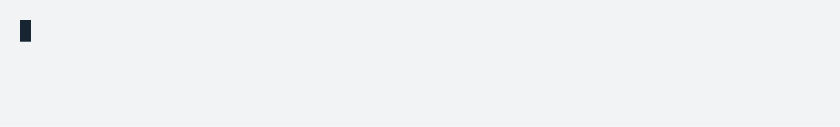
t = 0.00 s
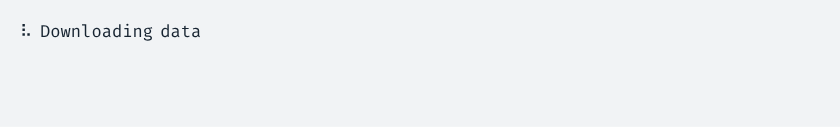
t = 1.73 s
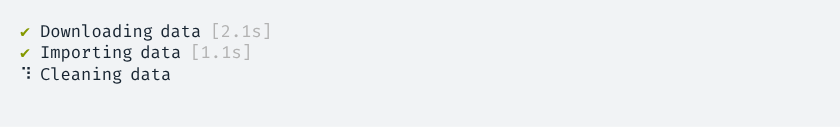
t = 3.30 s
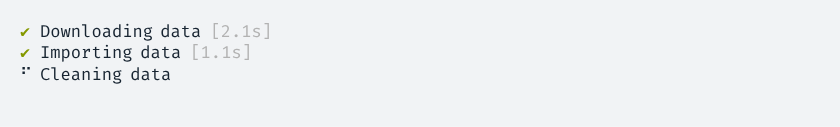
t = 5.05 s
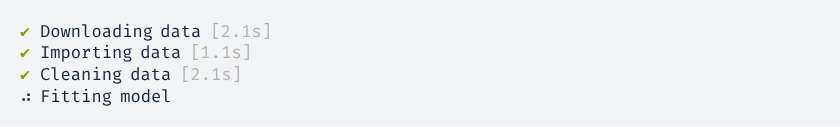
t = 6.69 s
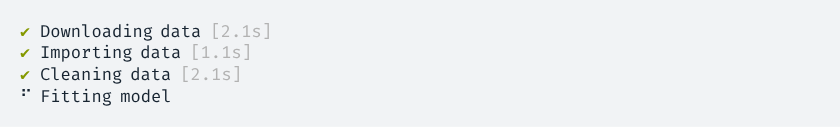
t = 7.20 s

The animated SVG that drew these frames (rendered in a browser with its animation timeline set to each time). Animation: 1 CSS @keyframes rule; frames cover the first 7.20 s, repeats indefinitely.

<svg xmlns="http://www.w3.org/2000/svg" xmlns:xlink="http://www.w3.org/1999/xlink" width="840" height="126.83999999999999"><rect width="840" height="126.83999999999999" rx="0" ry="0" class="a"></rect><svg height="86.83999999999999" viewBox="0 0 80 8.684" width="800" x="20" xmlns="http://www.w3.org/2000/svg" xmlns:xlink="http://www.w3.org/1999/xlink" y="20"><style>.a{fill:rgb(241,243,245)}.b{font-family:'Fira Code',Monaco,Consolas,Menlo,'Bitstream Vera Sans Mono','Powerline Symbols',monospace}.c{fill:rgb(23,36,49);white-space:pre}.d{fill:rgb(133,153,0);white-space:pre}.e{fill:rgb(178,178,178);white-space:pre}.f{fill:transparent}.g{fill:rgb(23,36,49)}.i{animation-duration:14.357711s;animation-iteration-count:infinite;animation-name:h;animation-timing-function:steps(1,end)}@keyframes h{0%{transform:translateX(-0px)}0.2%{transform:translateX(-80px)}0.2%{transform:translateX(-160px)}0.9%{transform:translateX(-240px)}1.6%{transform:translateX(-320px)}2.4%{transform:translateX(-400px)}3.1%{transform:translateX(-480px)}3.8%{transform:translateX(-560px)}4.5%{transform:translateX(-640px)}5.2%{transform:translateX(-720px)}5.8%{transform:translateX(-800px)}6.5%{transform:translateX(-880px)}7.3%{transform:translateX(-960px)}8%{transform:translateX(-1040px)}8.7%{transform:translateX(-1120px)}9.3%{transform:translateX(-1200px)}10%{transform:translateX(-1280px)}10.7%{transform:translateX(-1360px)}11.5%{transform:translateX(-1440px)}12.2%{transform:translateX(-1520px)}12.9%{transform:translateX(-1600px)}13.5%{transform:translateX(-1680px)}14.2%{transform:translateX(-1760px)}14.7%{transform:translateX(-1840px)}14.7%{transform:translateX(-1920px)}14.7%{transform:translateX(-2000px)}14.7%{transform:translateX(-2080px)}14.7%{transform:translateX(-2160px)}14.9%{transform:translateX(-2240px)}15.6%{transform:translateX(-2320px)}16.3%{transform:translateX(-2400px)}17%{transform:translateX(-2480px)}17.7%{transform:translateX(-2560px)}18.4%{transform:translateX(-2640px)}19.1%{transform:translateX(-2720px)}19.8%{transform:translateX(-2800px)}20.4%{transform:translateX(-2880px)}21.2%{transform:translateX(-2960px)}21.8%{transform:translateX(-3040px)}22%{transform:translateX(-3120px)}22%{transform:translateX(-3200px)}22%{transform:translateX(-3280px)}22%{transform:translateX(-3360px)}22.1%{transform:translateX(-3440px)}22.6%{transform:translateX(-3520px)}23.4%{transform:translateX(-3600px)}24%{transform:translateX(-3680px)}24.7%{transform:translateX(-3760px)}25.4%{transform:translateX(-3840px)}26.1%{transform:translateX(-3920px)}26.8%{transform:translateX(-4000px)}27.4%{transform:translateX(-4080px)}28.1%{transform:translateX(-4160px)}28.9%{transform:translateX(-4240px)}29.6%{transform:translateX(-4320px)}30.3%{transform:translateX(-4400px)}31%{transform:translateX(-4480px)}31.6%{transform:translateX(-4560px)}32.3%{transform:translateX(-4640px)}33%{transform:translateX(-4720px)}33.8%{transform:translateX(-4800px)}34.5%{transform:translateX(-4880px)}35.2%{transform:translateX(-4960px)}35.9%{transform:translateX(-5040px)}36.5%{transform:translateX(-5120px)}36.5%{transform:translateX(-5200px)}36.5%{transform:translateX(-5280px)}36.6%{transform:translateX(-5360px)}36.6%{transform:translateX(-5440px)}37.2%{transform:translateX(-5520px)}37.9%{transform:translateX(-5600px)}38.7%{transform:translateX(-5680px)}39.4%{transform:translateX(-5760px)}40%{transform:translateX(-5840px)}40.7%{transform:translateX(-5920px)}41.5%{transform:translateX(-6000px)}42.2%{transform:translateX(-6080px)}42.8%{transform:translateX(-6160px)}43.5%{transform:translateX(-6240px)}44.3%{transform:translateX(-6320px)}45%{transform:translateX(-6400px)}45.6%{transform:translateX(-6480px)}46.3%{transform:translateX(-6560px)}46.9%{transform:translateX(-6640px)}47.8%{transform:translateX(-6720px)}48.5%{transform:translateX(-6800px)}49.1%{transform:translateX(-6880px)}49.7%{transform:translateX(-6960px)}50.6%{transform:translateX(-7040px)}51.3%{transform:translateX(-7120px)}51.9%{transform:translateX(-7200px)}52.6%{transform:translateX(-7280px)}53.4%{transform:translateX(-7360px)}54.1%{transform:translateX(-7440px)}54.7%{transform:translateX(-7520px)}55.4%{transform:translateX(-7600px)}56%{transform:translateX(-7680px)}56.9%{transform:translateX(-7760px)}57.5%{transform:translateX(-7840px)}58.2%{transform:translateX(-7920px)}58.2%{transform:translateX(-8000px)}58.2%{transform:translateX(-8080px)}100%{transform:translateX(-8160px)}}</style><g font-family="&#x27;Fira Code&#x27;,Monaco,Consolas,Menlo,&#x27;Bitstream Vera Sans Mono&#x27;,&#x27;Powerline Symbols&#x27;,monospace" font-size="1.67" class="b"><defs><symbol id="1"><text font-size="1.67" x="0" y="1.67" class="c">⠙</text><text font-size="1.67" x="2.004" y="1.67" class="c">Downloading</text><text font-size="1.67" x="14.027999999999999" y="1.67" class="c">data</text></symbol><symbol id="2"><text font-size="1.67" x="0" y="1.67" class="c">⠹</text><text font-size="1.67" x="2.004" y="1.67" class="c">Downloading</text><text font-size="1.67" x="14.027999999999999" y="1.67" class="c">data</text></symbol><symbol id="3"><text font-size="1.67" x="0" y="1.67" class="c">⠸</text><text font-size="1.67" x="2.004" y="1.67" class="c">Downloading</text><text font-size="1.67" x="14.027999999999999" y="1.67" class="c">data</text></symbol><symbol id="4"><text font-size="1.67" x="0" y="1.67" class="c">⠼</text><text font-size="1.67" x="2.004" y="1.67" class="c">Downloading</text><text font-size="1.67" x="14.027999999999999" y="1.67" class="c">data</text></symbol><symbol id="5"><text font-size="1.67" x="0" y="1.67" class="c">⠴</text><text font-size="1.67" x="2.004" y="1.67" class="c">Downloading</text><text font-size="1.67" x="14.027999999999999" y="1.67" class="c">data</text></symbol><symbol id="6"><text font-size="1.67" x="0" y="1.67" class="c">⠦</text><text font-size="1.67" x="2.004" y="1.67" class="c">Downloading</text><text font-size="1.67" x="14.027999999999999" y="1.67" class="c">data</text></symbol><symbol id="7"><text font-size="1.67" x="0" y="1.67" class="c">⠧</text><text font-size="1.67" x="2.004" y="1.67" class="c">Downloading</text><text font-size="1.67" x="14.027999999999999" y="1.67" class="c">data</text></symbol><symbol id="8"><text font-size="1.67" x="0" y="1.67" class="c">⠇</text><text font-size="1.67" x="2.004" y="1.67" class="c">Downloading</text><text font-size="1.67" x="14.027999999999999" y="1.67" class="c">data</text></symbol><symbol id="9"><text font-size="1.67" x="0" y="1.67" class="c">⠏</text><text font-size="1.67" x="2.004" y="1.67" class="c">Downloading</text><text font-size="1.67" x="14.027999999999999" y="1.67" class="c">data</text></symbol><symbol id="10"><text font-size="1.67" x="0" y="1.67" class="c">⠋</text><text font-size="1.67" x="2.004" y="1.67" class="c">Downloading</text><text font-size="1.67" x="14.027999999999999" y="1.67" class="c">data</text></symbol><symbol id="11"><text font-size="1.67" x="0" y="1.67" class="d">✔</text><text font-size="1.67" x="2.004" y="1.67" class="c">Downloading</text><text font-size="1.67" x="14.027999999999999" y="1.67" class="c">data</text><text font-size="1.67" x="19.037999999999997" y="1.67" class="e">[2.1s]</text></symbol><symbol id="12"><text font-size="1.67" x="0" y="1.67" class="c">⠙</text><text font-size="1.67" x="2.004" y="1.67" class="c">Importing</text><text font-size="1.67" x="12.024" y="1.67" class="c">data</text></symbol><symbol id="13"><text font-size="1.67" x="0" y="1.67" class="c">⠹</text><text font-size="1.67" x="2.004" y="1.67" class="c">Importing</text><text font-size="1.67" x="12.024" y="1.67" class="c">data</text></symbol><symbol id="14"><text font-size="1.67" x="0" y="1.67" class="d">✔</text><text font-size="1.67" x="2.004" y="1.67" class="c">Importing</text><text font-size="1.67" x="12.024" y="1.67" class="c">data</text><text font-size="1.67" x="17.034" y="1.67" class="e">[1.1s]</text></symbol><symbol id="15"><text font-size="1.67" x="0" y="1.67" class="c">⠙</text><text font-size="1.67" x="2.004" y="1.67" class="c">Cleaning</text><text font-size="1.67" x="11.021999999999998" y="1.67" class="c">data</text></symbol><symbol id="16"><text font-size="1.67" x="0" y="1.67" class="c">⠹</text><text font-size="1.67" x="2.004" y="1.67" class="c">Cleaning</text><text font-size="1.67" x="11.021999999999998" y="1.67" class="c">data</text></symbol><symbol id="17"><text font-size="1.67" x="0" y="1.67" class="c">⠸</text><text font-size="1.67" x="2.004" y="1.67" class="c">Cleaning</text><text font-size="1.67" x="11.021999999999998" y="1.67" class="c">data</text></symbol><symbol id="18"><text font-size="1.67" x="0" y="1.67" class="c">⠼</text><text font-size="1.67" x="2.004" y="1.67" class="c">Cleaning</text><text font-size="1.67" x="11.021999999999998" y="1.67" class="c">data</text></symbol><symbol id="19"><text font-size="1.67" x="0" y="1.67" class="c">⠴</text><text font-size="1.67" x="2.004" y="1.67" class="c">Cleaning</text><text font-size="1.67" x="11.021999999999998" y="1.67" class="c">data</text></symbol><symbol id="20"><text font-size="1.67" x="0" y="1.67" class="c">⠦</text><text font-size="1.67" x="2.004" y="1.67" class="c">Cleaning</text><text font-size="1.67" x="11.021999999999998" y="1.67" class="c">data</text></symbol><symbol id="21"><text font-size="1.67" x="0" y="1.67" class="c">⠧</text><text font-size="1.67" x="2.004" y="1.67" class="c">Cleaning</text><text font-size="1.67" x="11.021999999999998" y="1.67" class="c">data</text></symbol><symbol id="22"><text font-size="1.67" x="0" y="1.67" class="c">⠇</text><text font-size="1.67" x="2.004" y="1.67" class="c">Cleaning</text><text font-size="1.67" x="11.021999999999998" y="1.67" class="c">data</text></symbol><symbol id="23"><text font-size="1.67" x="0" y="1.67" class="c">⠏</text><text font-size="1.67" x="2.004" y="1.67" class="c">Cleaning</text><text font-size="1.67" x="11.021999999999998" y="1.67" class="c">data</text></symbol><symbol id="24"><text font-size="1.67" x="0" y="1.67" class="c">⠋</text><text font-size="1.67" x="2.004" y="1.67" class="c">Cleaning</text><text font-size="1.67" x="11.021999999999998" y="1.67" class="c">data</text></symbol><symbol id="25"><text font-size="1.67" x="0" y="1.67" class="d">✔</text><text font-size="1.67" x="2.004" y="1.67" class="c">Cleaning</text><text font-size="1.67" x="11.021999999999998" y="1.67" class="c">data</text><text font-size="1.67" x="16.032" y="1.67" class="e">[2.1s]</text></symbol><symbol id="26"><text font-size="1.67" x="0" y="1.67" class="c">⠙</text><text font-size="1.67" x="2.004" y="1.67" class="c">Fitting</text><text font-size="1.67" x="10.02" y="1.67" class="c">model</text></symbol><symbol id="27"><text font-size="1.67" x="0" y="1.67" class="c">⠹</text><text font-size="1.67" x="2.004" y="1.67" class="c">Fitting</text><text font-size="1.67" x="10.02" y="1.67" class="c">model</text></symbol><symbol id="28"><text font-size="1.67" x="0" y="1.67" class="c">⠸</text><text font-size="1.67" x="2.004" y="1.67" class="c">Fitting</text><text font-size="1.67" x="10.02" y="1.67" class="c">model</text></symbol><symbol id="29"><text font-size="1.67" x="0" y="1.67" class="c">⠼</text><text font-size="1.67" x="2.004" y="1.67" class="c">Fitting</text><text font-size="1.67" x="10.02" y="1.67" class="c">model</text></symbol><symbol id="30"><text font-size="1.67" x="0" y="1.67" class="c">⠴</text><text font-size="1.67" x="2.004" y="1.67" class="c">Fitting</text><text font-size="1.67" x="10.02" y="1.67" class="c">model</text></symbol><symbol id="31"><text font-size="1.67" x="0" y="1.67" class="c">⠦</text><text font-size="1.67" x="2.004" y="1.67" class="c">Fitting</text><text font-size="1.67" x="10.02" y="1.67" class="c">model</text></symbol><symbol id="32"><text font-size="1.67" x="0" y="1.67" class="c">⠧</text><text font-size="1.67" x="2.004" y="1.67" class="c">Fitting</text><text font-size="1.67" x="10.02" y="1.67" class="c">model</text></symbol><symbol id="33"><text font-size="1.67" x="0" y="1.67" class="c">⠇</text><text font-size="1.67" x="2.004" y="1.67" class="c">Fitting</text><text font-size="1.67" x="10.02" y="1.67" class="c">model</text></symbol><symbol id="34"><text font-size="1.67" x="0" y="1.67" class="c">⠏</text><text font-size="1.67" x="2.004" y="1.67" class="c">Fitting</text><text font-size="1.67" x="10.02" y="1.67" class="c">model</text></symbol><symbol id="35"><text font-size="1.67" x="0" y="1.67" class="c">⠋</text><text font-size="1.67" x="2.004" y="1.67" class="c">Fitting</text><text font-size="1.67" x="10.02" y="1.67" class="c">model</text></symbol><symbol id="36"><text font-size="1.67" x="0" y="1.67" class="d">✔</text><text font-size="1.67" x="2.004" y="1.67" class="c">Fitting</text><text font-size="1.67" x="10.02" y="1.67" class="c">model</text><text font-size="1.67" x="16.032" y="1.67" class="e">[3.1s]</text></symbol><symbol id="a"><rect height="4" width="80" x="0" y="0" class="f"></rect></symbol><symbol id="b"><rect height="2.171" width="1.1022" class="g"></rect></symbol></defs><rect height="8.684" width="80" class="a"></rect><g class="i"><svg x="0" y="0" width="8240"><svg x="0"><use xlink:href="#a"></use><use xlink:href="#b" x="-0.0040000000000000036" y="0"></use></svg><svg x="80"><use xlink:href="#a"></use></svg><svg x="160"><use xlink:href="#a"></use><use xlink:href="#1" y="0"></use></svg><svg x="240"><use xlink:href="#a"></use><use xlink:href="#2" y="0"></use></svg><svg x="320"><use xlink:href="#a"></use><use xlink:href="#3" y="0"></use></svg><svg x="400"><use xlink:href="#a"></use><use xlink:href="#4" y="0"></use></svg><svg x="480"><use xlink:href="#a"></use><use xlink:href="#5" y="0"></use></svg><svg x="560"><use xlink:href="#a"></use><use xlink:href="#6" y="0"></use></svg><svg x="640"><use xlink:href="#a"></use><use xlink:href="#7" y="0"></use></svg><svg x="720"><use xlink:href="#a"></use><use xlink:href="#8" y="0"></use></svg><svg x="800"><use xlink:href="#a"></use><use xlink:href="#9" y="0"></use></svg><svg x="880"><use xlink:href="#a"></use><use xlink:href="#10" y="0"></use></svg><svg x="960"><use xlink:href="#a"></use><use xlink:href="#1" y="0"></use></svg><svg x="1040"><use xlink:href="#a"></use><use xlink:href="#2" y="0"></use></svg><svg x="1120"><use xlink:href="#a"></use><use xlink:href="#3" y="0"></use></svg><svg x="1200"><use xlink:href="#a"></use><use xlink:href="#4" y="0"></use></svg><svg x="1280"><use xlink:href="#a"></use><use xlink:href="#5" y="0"></use></svg><svg x="1360"><use xlink:href="#a"></use><use xlink:href="#6" y="0"></use></svg><svg x="1440"><use xlink:href="#a"></use><use xlink:href="#7" y="0"></use></svg><svg x="1520"><use xlink:href="#a"></use><use xlink:href="#8" y="0"></use></svg><svg x="1600"><use xlink:href="#a"></use><use xlink:href="#9" y="0"></use></svg><svg x="1680"><use xlink:href="#a"></use><use xlink:href="#10" y="0"></use></svg><svg x="1760"><use xlink:href="#a"></use><use xlink:href="#1" y="0"></use></svg><svg x="1840"><use xlink:href="#a"></use><use xlink:href="#11" y="0"></use></svg><svg x="1920"><use xlink:href="#a"></use><use xlink:href="#11" y="0"></use></svg><svg x="2000"><use xlink:href="#a"></use><use xlink:href="#b" x="-0.0040000000000000036" y="2.146"></use><use xlink:href="#11" y="0"></use></svg><svg x="2080"><use xlink:href="#a"></use><use xlink:href="#11" y="0"></use></svg><svg x="2160"><use xlink:href="#a"></use><use xlink:href="#11" y="0"></use><use xlink:href="#12" y="2.171"></use></svg><svg x="2240"><use xlink:href="#a"></use><use xlink:href="#11" y="0"></use><use xlink:href="#13" y="2.171"></use></svg><svg x="2320"><use xlink:href="#a"></use><use xlink:href="#11" y="0"></use><text font-size="1.67" x="0" y="3.8409999999999997" class="c">⠸</text><text font-size="1.67" x="2.004" y="3.8409999999999997" class="c">Importing</text><text font-size="1.67" x="12.024" y="3.8409999999999997" class="c">data</text></svg><svg x="2400"><use xlink:href="#a"></use><use xlink:href="#11" y="0"></use><text font-size="1.67" x="0" y="3.8409999999999997" class="c">⠼</text><text font-size="1.67" x="2.004" y="3.8409999999999997" class="c">Importing</text><text font-size="1.67" x="12.024" y="3.8409999999999997" class="c">data</text></svg><svg x="2480"><use xlink:href="#a"></use><use xlink:href="#11" y="0"></use><text font-size="1.67" x="0" y="3.8409999999999997" class="c">⠴</text><text font-size="1.67" x="2.004" y="3.8409999999999997" class="c">Importing</text><text font-size="1.67" x="12.024" y="3.8409999999999997" class="c">data</text></svg><svg x="2560"><use xlink:href="#a"></use><use xlink:href="#11" y="0"></use><text font-size="1.67" x="0" y="3.8409999999999997" class="c">⠦</text><text font-size="1.67" x="2.004" y="3.8409999999999997" class="c">Importing</text><text font-size="1.67" x="12.024" y="3.8409999999999997" class="c">data</text></svg><svg x="2640"><use xlink:href="#a"></use><use xlink:href="#11" y="0"></use><text font-size="1.67" x="0" y="3.8409999999999997" class="c">⠧</text><text font-size="1.67" x="2.004" y="3.8409999999999997" class="c">Importing</text><text font-size="1.67" x="12.024" y="3.8409999999999997" class="c">data</text></svg><svg x="2720"><use xlink:href="#a"></use><use xlink:href="#11" y="0"></use><text font-size="1.67" x="0" y="3.8409999999999997" class="c">⠇</text><text font-size="1.67" x="2.004" y="3.8409999999999997" class="c">Importing</text><text font-size="1.67" x="12.024" y="3.8409999999999997" class="c">data</text></svg><svg x="2800"><use xlink:href="#a"></use><use xlink:href="#11" y="0"></use><text font-size="1.67" x="0" y="3.8409999999999997" class="c">⠏</text><text font-size="1.67" x="2.004" y="3.8409999999999997" class="c">Importing</text><text font-size="1.67" x="12.024" y="3.8409999999999997" class="c">data</text></svg><svg x="2880"><use xlink:href="#a"></use><use xlink:href="#11" y="0"></use><text font-size="1.67" x="0" y="3.8409999999999997" class="c">⠋</text><text font-size="1.67" x="2.004" y="3.8409999999999997" class="c">Importing</text><text font-size="1.67" x="12.024" y="3.8409999999999997" class="c">data</text></svg><svg x="2960"><use xlink:href="#a"></use><use xlink:href="#11" y="0"></use><use xlink:href="#12" y="2.171"></use></svg><svg x="3040"><use xlink:href="#a"></use><use xlink:href="#11" y="0"></use><use xlink:href="#13" y="2.171"></use></svg><svg x="3120"><use xlink:href="#a"></use><use xlink:href="#11" y="0"></use><use xlink:href="#14" y="2.171"></use></svg><svg x="3200"><use xlink:href="#a"></use><use xlink:href="#11" y="0"></use><use xlink:href="#14" y="2.171"></use></svg><svg x="3280"><use xlink:href="#a"></use><use xlink:href="#b" x="-0.0040000000000000036" y="4.317"></use><use xlink:href="#11" y="0"></use><use xlink:href="#14" y="2.171"></use></svg><svg x="3360"><use xlink:href="#a"></use><use xlink:href="#11" y="0"></use><use xlink:href="#14" y="2.171"></use></svg><svg x="3440"><use xlink:href="#a"></use><use xlink:href="#11" y="0"></use><use xlink:href="#14" y="2.171"></use><use xlink:href="#15" y="4.342"></use></svg><svg x="3520"><use xlink:href="#a"></use><use xlink:href="#11" y="0"></use><use xlink:href="#14" y="2.171"></use><use xlink:href="#16" y="4.342"></use></svg><svg x="3600"><use xlink:href="#a"></use><use xlink:href="#11" y="0"></use><use xlink:href="#14" y="2.171"></use><use xlink:href="#17" y="4.342"></use></svg><svg x="3680"><use xlink:href="#a"></use><use xlink:href="#11" y="0"></use><use xlink:href="#14" y="2.171"></use><use xlink:href="#18" y="4.342"></use></svg><svg x="3760"><use xlink:href="#a"></use><use xlink:href="#11" y="0"></use><use xlink:href="#14" y="2.171"></use><use xlink:href="#19" y="4.342"></use></svg><svg x="3840"><use xlink:href="#a"></use><use xlink:href="#11" y="0"></use><use xlink:href="#14" y="2.171"></use><use xlink:href="#20" y="4.342"></use></svg><svg x="3920"><use xlink:href="#a"></use><use xlink:href="#11" y="0"></use><use xlink:href="#14" y="2.171"></use><use xlink:href="#21" y="4.342"></use></svg><svg x="4000"><use xlink:href="#a"></use><use xlink:href="#11" y="0"></use><use xlink:href="#14" y="2.171"></use><use xlink:href="#22" y="4.342"></use></svg><svg x="4080"><use xlink:href="#a"></use><use xlink:href="#11" y="0"></use><use xlink:href="#14" y="2.171"></use><use xlink:href="#23" y="4.342"></use></svg><svg x="4160"><use xlink:href="#a"></use><use xlink:href="#11" y="0"></use><use xlink:href="#14" y="2.171"></use><use xlink:href="#24" y="4.342"></use></svg><svg x="4240"><use xlink:href="#a"></use><use xlink:href="#11" y="0"></use><use xlink:href="#14" y="2.171"></use><use xlink:href="#15" y="4.342"></use></svg><svg x="4320"><use xlink:href="#a"></use><use xlink:href="#11" y="0"></use><use xlink:href="#14" y="2.171"></use><use xlink:href="#16" y="4.342"></use></svg><svg x="4400"><use xlink:href="#a"></use><use xlink:href="#11" y="0"></use><use xlink:href="#14" y="2.171"></use><use xlink:href="#17" y="4.342"></use></svg><svg x="4480"><use xlink:href="#a"></use><use xlink:href="#11" y="0"></use><use xlink:href="#14" y="2.171"></use><use xlink:href="#18" y="4.342"></use></svg><svg x="4560"><use xlink:href="#a"></use><use xlink:href="#11" y="0"></use><use xlink:href="#14" y="2.171"></use><use xlink:href="#19" y="4.342"></use></svg><svg x="4640"><use xlink:href="#a"></use><use xlink:href="#11" y="0"></use><use xlink:href="#14" y="2.171"></use><use xlink:href="#20" y="4.342"></use></svg><svg x="4720"><use xlink:href="#a"></use><use xlink:href="#11" y="0"></use><use xlink:href="#14" y="2.171"></use><use xlink:href="#21" y="4.342"></use></svg><svg x="4800"><use xlink:href="#a"></use><use xlink:href="#11" y="0"></use><use xlink:href="#14" y="2.171"></use><use xlink:href="#22" y="4.342"></use></svg><svg x="4880"><use xlink:href="#a"></use><use xlink:href="#11" y="0"></use><use xlink:href="#14" y="2.171"></use><use xlink:href="#23" y="4.342"></use></svg><svg x="4960"><use xlink:href="#a"></use><use xlink:href="#11" y="0"></use><use xlink:href="#14" y="2.171"></use><use xlink:href="#24" y="4.342"></use></svg><svg x="5040"><use xlink:href="#a"></use><use xlink:href="#11" y="0"></use><use xlink:href="#14" y="2.171"></use><use xlink:href="#15" y="4.342"></use></svg><svg x="5120"><use xlink:href="#a"></use><use xlink:href="#11" y="0"></use><use xlink:href="#14" y="2.171"></use><use xlink:href="#25" y="4.342"></use></svg><svg x="5200"><use xlink:href="#a"></use><use xlink:href="#11" y="0"></use><use xlink:href="#14" y="2.171"></use><use xlink:href="#25" y="4.342"></use></svg><svg x="5280"><use xlink:href="#a"></use><use xlink:href="#b" x="-0.0040000000000000036" y="6.4879999999999995"></use><use xlink:href="#11" y="0"></use><use xlink:href="#14" y="2.171"></use><use xlink:href="#25" y="4.342"></use></svg><svg x="5360"><use xlink:href="#a"></use><use xlink:href="#11" y="0"></use><use xlink:href="#14" y="2.171"></use><use xlink:href="#25" y="4.342"></use></svg><svg x="5440"><use xlink:href="#a"></use><use xlink:href="#11" y="0"></use><use xlink:href="#14" y="2.171"></use><use xlink:href="#25" y="4.342"></use><use xlink:href="#26" y="6.513"></use></svg><svg x="5520"><use xlink:href="#a"></use><use xlink:href="#11" y="0"></use><use xlink:href="#14" y="2.171"></use><use xlink:href="#25" y="4.342"></use><use xlink:href="#27" y="6.513"></use></svg><svg x="5600"><use xlink:href="#a"></use><use xlink:href="#11" y="0"></use><use xlink:href="#14" y="2.171"></use><use xlink:href="#25" y="4.342"></use><use xlink:href="#28" y="6.513"></use></svg><svg x="5680"><use xlink:href="#a"></use><use xlink:href="#11" y="0"></use><use xlink:href="#14" y="2.171"></use><use xlink:href="#25" y="4.342"></use><use xlink:href="#29" y="6.513"></use></svg><svg x="5760"><use xlink:href="#a"></use><use xlink:href="#11" y="0"></use><use xlink:href="#14" y="2.171"></use><use xlink:href="#25" y="4.342"></use><use xlink:href="#30" y="6.513"></use></svg><svg x="5840"><use xlink:href="#a"></use><use xlink:href="#11" y="0"></use><use xlink:href="#14" y="2.171"></use><use xlink:href="#25" y="4.342"></use><use xlink:href="#31" y="6.513"></use></svg><svg x="5920"><use xlink:href="#a"></use><use xlink:href="#11" y="0"></use><use xlink:href="#14" y="2.171"></use><use xlink:href="#25" y="4.342"></use><use xlink:href="#32" y="6.513"></use></svg><svg x="6000"><use xlink:href="#a"></use><use xlink:href="#11" y="0"></use><use xlink:href="#14" y="2.171"></use><use xlink:href="#25" y="4.342"></use><use xlink:href="#33" y="6.513"></use></svg><svg x="6080"><use xlink:href="#a"></use><use xlink:href="#11" y="0"></use><use xlink:href="#14" y="2.171"></use><use xlink:href="#25" y="4.342"></use><use xlink:href="#34" y="6.513"></use></svg><svg x="6160"><use xlink:href="#a"></use><use xlink:href="#11" y="0"></use><use xlink:href="#14" y="2.171"></use><use xlink:href="#25" y="4.342"></use><use xlink:href="#35" y="6.513"></use></svg><svg x="6240"><use xlink:href="#a"></use><use xlink:href="#11" y="0"></use><use xlink:href="#14" y="2.171"></use><use xlink:href="#25" y="4.342"></use><use xlink:href="#26" y="6.513"></use></svg><svg x="6320"><use xlink:href="#a"></use><use xlink:href="#11" y="0"></use><use xlink:href="#14" y="2.171"></use><use xlink:href="#25" y="4.342"></use><use xlink:href="#27" y="6.513"></use></svg><svg x="6400"><use xlink:href="#a"></use><use xlink:href="#11" y="0"></use><use xlink:href="#14" y="2.171"></use><use xlink:href="#25" y="4.342"></use><use xlink:href="#28" y="6.513"></use></svg><svg x="6480"><use xlink:href="#a"></use><use xlink:href="#11" y="0"></use><use xlink:href="#14" y="2.171"></use><use xlink:href="#25" y="4.342"></use><use xlink:href="#29" y="6.513"></use></svg><svg x="6560"><use xlink:href="#a"></use><use xlink:href="#11" y="0"></use><use xlink:href="#14" y="2.171"></use><use xlink:href="#25" y="4.342"></use><use xlink:href="#30" y="6.513"></use></svg><svg x="6640"><use xlink:href="#a"></use><use xlink:href="#11" y="0"></use><use xlink:href="#14" y="2.171"></use><use xlink:href="#25" y="4.342"></use><use xlink:href="#31" y="6.513"></use></svg><svg x="6720"><use xlink:href="#a"></use><use xlink:href="#11" y="0"></use><use xlink:href="#14" y="2.171"></use><use xlink:href="#25" y="4.342"></use><use xlink:href="#32" y="6.513"></use></svg><svg x="6800"><use xlink:href="#a"></use><use xlink:href="#11" y="0"></use><use xlink:href="#14" y="2.171"></use><use xlink:href="#25" y="4.342"></use><use xlink:href="#33" y="6.513"></use></svg><svg x="6880"><use xlink:href="#a"></use><use xlink:href="#11" y="0"></use><use xlink:href="#14" y="2.171"></use><use xlink:href="#25" y="4.342"></use><use xlink:href="#34" y="6.513"></use></svg><svg x="6960"><use xlink:href="#a"></use><use xlink:href="#11" y="0"></use><use xlink:href="#14" y="2.171"></use><use xlink:href="#25" y="4.342"></use><use xlink:href="#35" y="6.513"></use></svg><svg x="7040"><use xlink:href="#a"></use><use xlink:href="#11" y="0"></use><use xlink:href="#14" y="2.171"></use><use xlink:href="#25" y="4.342"></use><use xlink:href="#26" y="6.513"></use></svg><svg x="7120"><use xlink:href="#a"></use><use xlink:href="#11" y="0"></use><use xlink:href="#14" y="2.171"></use><use xlink:href="#25" y="4.342"></use><use xlink:href="#27" y="6.513"></use></svg><svg x="7200"><use xlink:href="#a"></use><use xlink:href="#11" y="0"></use><use xlink:href="#14" y="2.171"></use><use xlink:href="#25" y="4.342"></use><use xlink:href="#28" y="6.513"></use></svg><svg x="7280"><use xlink:href="#a"></use><use xlink:href="#11" y="0"></use><use xlink:href="#14" y="2.171"></use><use xlink:href="#25" y="4.342"></use><use xlink:href="#29" y="6.513"></use></svg><svg x="7360"><use xlink:href="#a"></use><use xlink:href="#11" y="0"></use><use xlink:href="#14" y="2.171"></use><use xlink:href="#25" y="4.342"></use><use xlink:href="#30" y="6.513"></use></svg><svg x="7440"><use xlink:href="#a"></use><use xlink:href="#11" y="0"></use><use xlink:href="#14" y="2.171"></use><use xlink:href="#25" y="4.342"></use><use xlink:href="#31" y="6.513"></use></svg><svg x="7520"><use xlink:href="#a"></use><use xlink:href="#11" y="0"></use><use xlink:href="#14" y="2.171"></use><use xlink:href="#25" y="4.342"></use><use xlink:href="#32" y="6.513"></use></svg><svg x="7600"><use xlink:href="#a"></use><use xlink:href="#11" y="0"></use><use xlink:href="#14" y="2.171"></use><use xlink:href="#25" y="4.342"></use><use xlink:href="#33" y="6.513"></use></svg><svg x="7680"><use xlink:href="#a"></use><use xlink:href="#11" y="0"></use><use xlink:href="#14" y="2.171"></use><use xlink:href="#25" y="4.342"></use><use xlink:href="#34" y="6.513"></use></svg><svg x="7760"><use xlink:href="#a"></use><use xlink:href="#11" y="0"></use><use xlink:href="#14" y="2.171"></use><use xlink:href="#25" y="4.342"></use><use xlink:href="#35" y="6.513"></use></svg><svg x="7840"><use xlink:href="#a"></use><use xlink:href="#11" y="0"></use><use xlink:href="#14" y="2.171"></use><use xlink:href="#25" y="4.342"></use><use xlink:href="#26" y="6.513"></use></svg><svg x="7920"><use xlink:href="#a"></use><use xlink:href="#11" y="0"></use><use xlink:href="#14" y="2.171"></use><use xlink:href="#25" y="4.342"></use><use xlink:href="#36" y="6.513"></use></svg><svg x="8000"><use xlink:href="#a"></use><use xlink:href="#11" y="0"></use><use xlink:href="#14" y="2.171"></use><use xlink:href="#25" y="4.342"></use><use xlink:href="#36" y="6.513"></use></svg><svg x="8080"><use xlink:href="#a"></use><use xlink:href="#11" y="0"></use><use xlink:href="#14" y="2.171"></use><use xlink:href="#25" y="4.342"></use><use xlink:href="#36" y="6.513"></use></svg><svg x="8160"><use xlink:href="#a"></use><use xlink:href="#11" y="0"></use><use xlink:href="#14" y="2.171"></use><use xlink:href="#25" y="4.342"></use><use xlink:href="#36" y="6.513"></use></svg></svg></g></g></svg></svg>